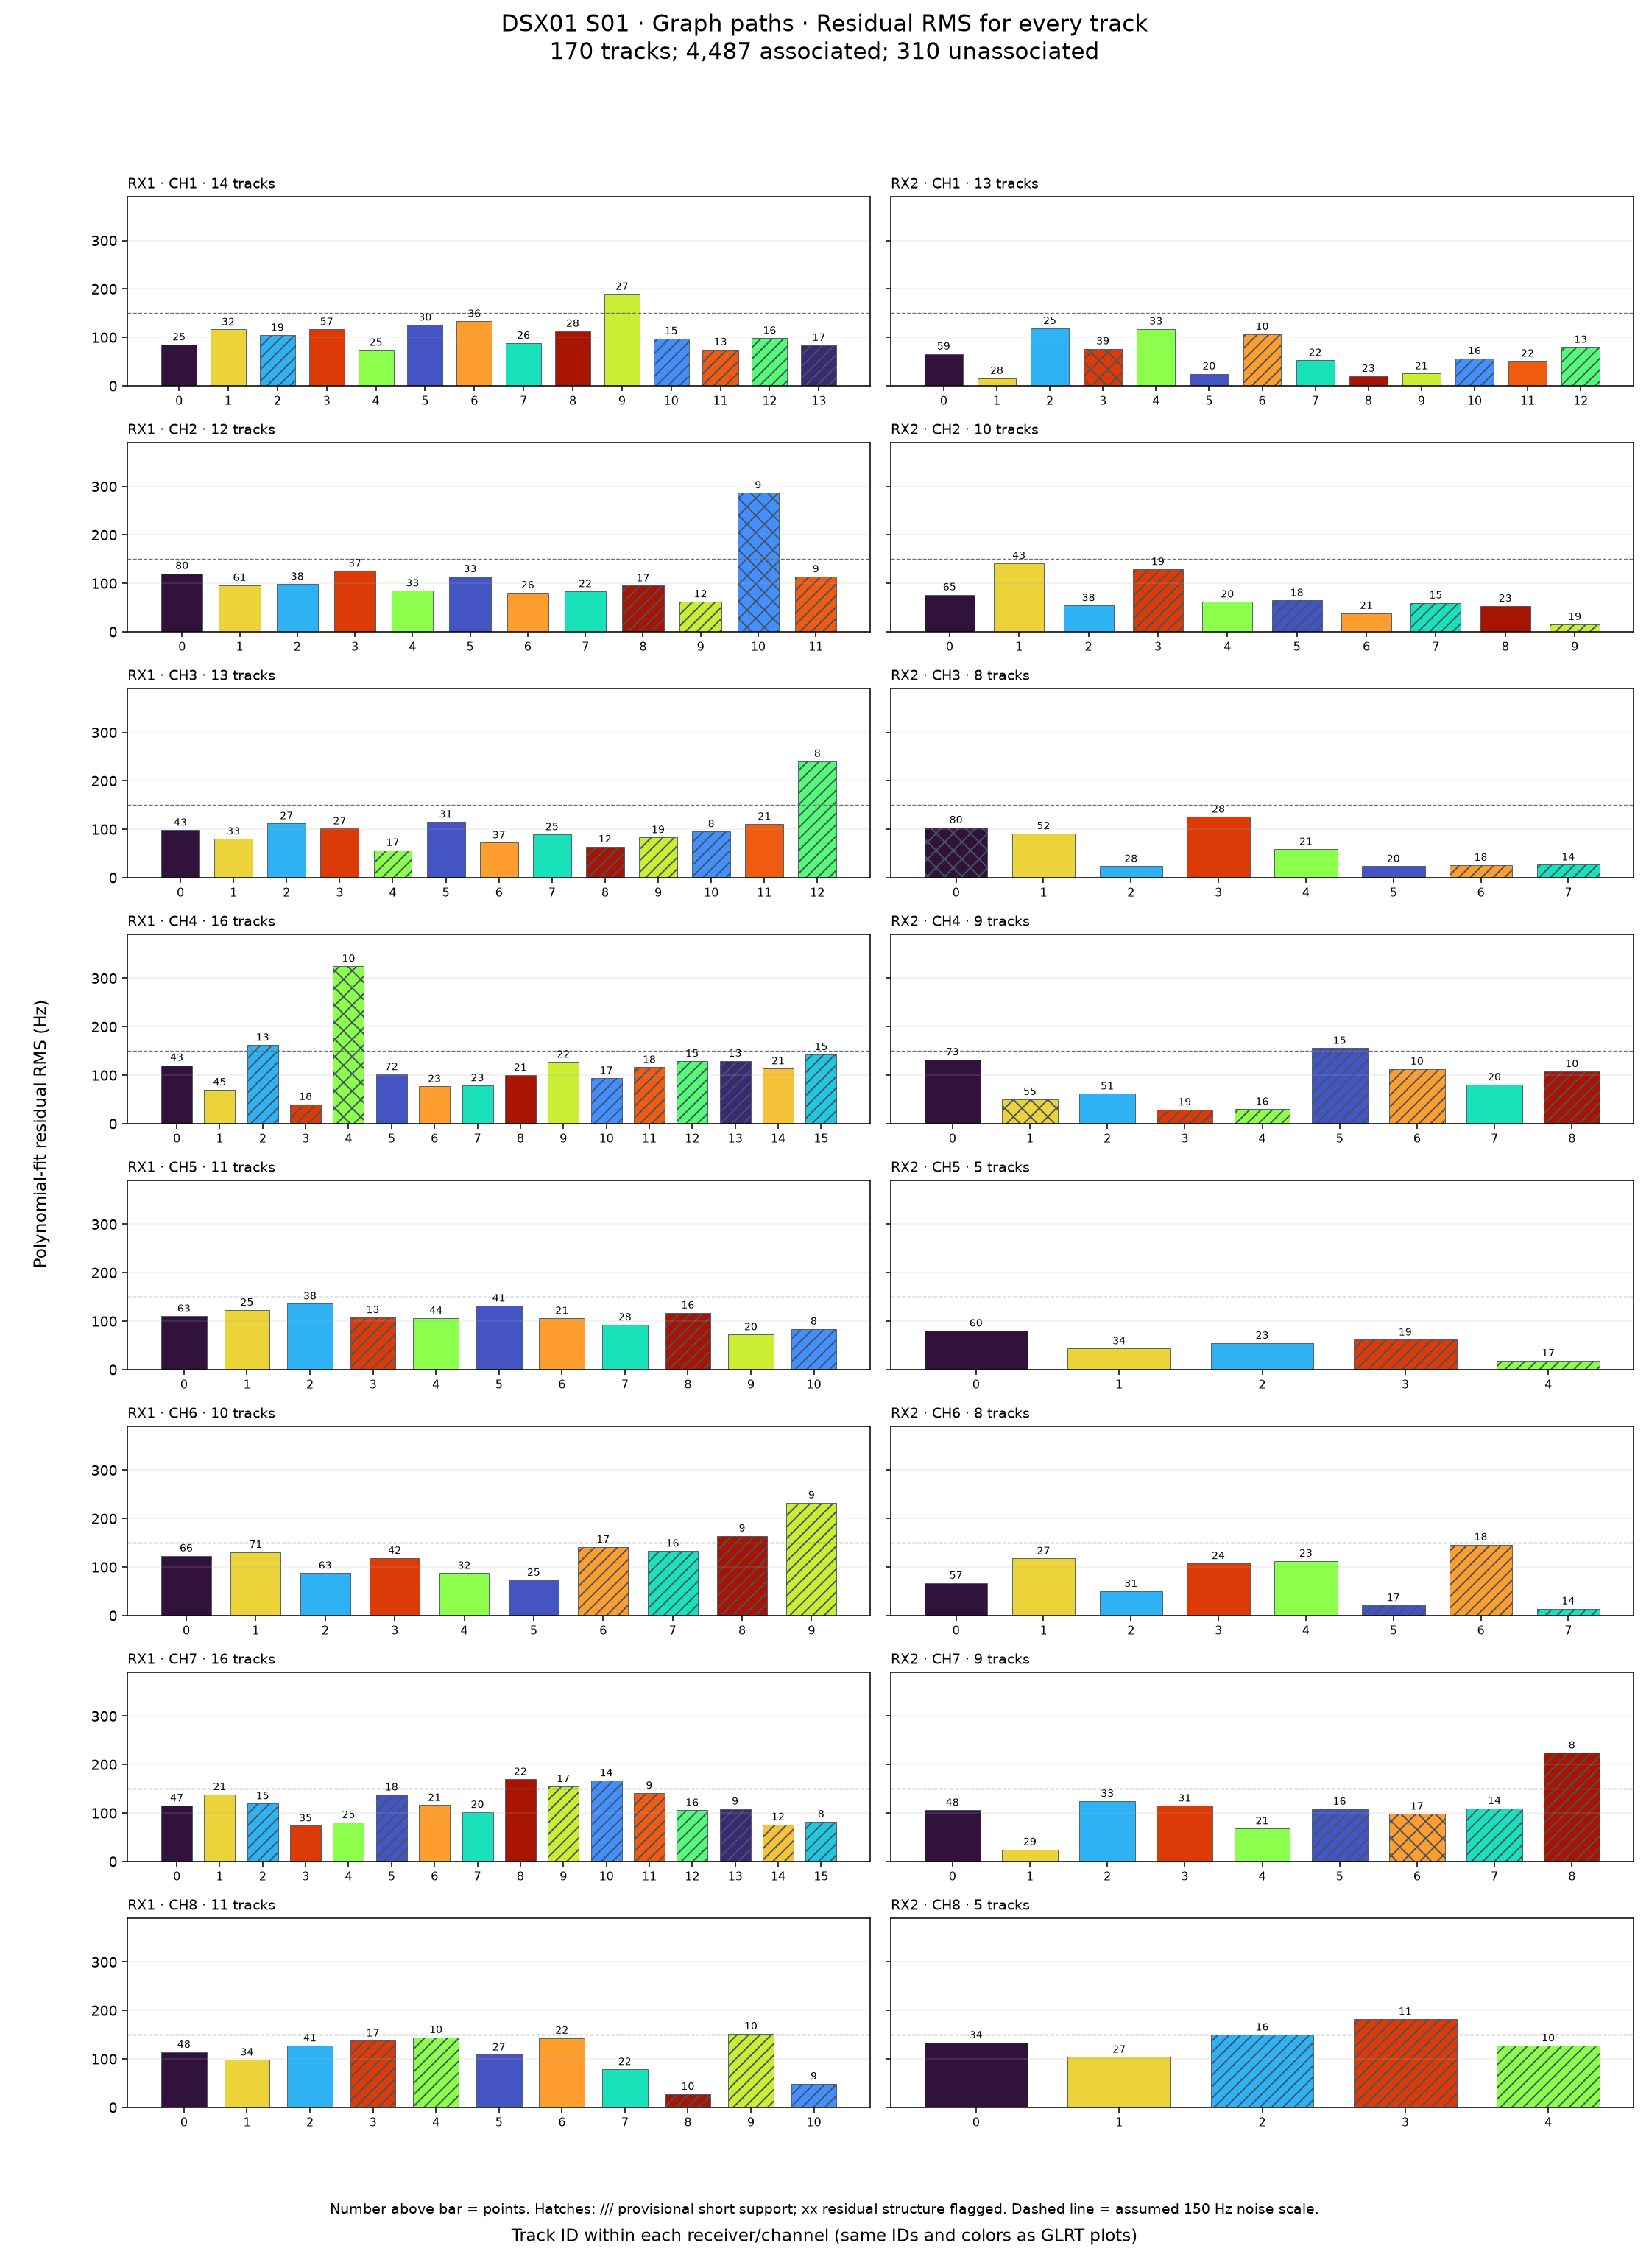

Values plotted in this chart, from the file beside it:
method, receiver, channel, track_id, track_key, points, pieces, max_degree, start_s, end_s, rms_hz, mean_residual_hz, maximum_absolute_residual_hz, quality_status, recovery_stage
graph, 1, 1, 0, RX1-CH1-T000, 25, 1, 3, 74.52, 92.98, 84.95, -2.139677235390991e-10, 189.7, no_structure_detected, original
graph, 1, 1, 1, RX1-CH1-T001, 32, 1, 3, 151.2, 184.5, 116.3, 5.466915808938211e-11, 366.8, no_structure_detected, original
graph, 1, 1, 2, RX1-CH1-T002, 19, 1, 2, 180.3, 193.1, 104.7, -2.255546860396862e-10, 179.1, insufficient_support, original
graph, 1, 1, 3, RX1-CH1-T003, 57, 1, 3, 210.8, 254.1, 116.5, -1.5062508745151655e-11, 283.4, no_structure_detected, original
graph, 1, 1, 4, RX1-CH1-T004, 25, 1, 3, 20.94, 43.3, 74, 4.9913069233298304e-11, 178.9, no_structure_detected, original
graph, 1, 1, 5, RX1-CH1-T005, 30, 1, 2, 52.53, 73.1, 125.7, 7.033425693710645e-12, 316.7, no_structure_detected, original
graph, 1, 1, 6, RX1-CH1-T006, 36, 1, 3, 256.2, 284.3, 133.5, 1.1616268440977567e-10, 297.8, no_structure_detected, original
graph, 1, 1, 7, RX1-CH1-T007, 26, 1, 3, 194.5, 224.6, 88.47, -1.6692725834078514e-10, 241.7, no_structure_detected, original
graph, 1, 1, 8, RX1-CH1-T008, 28, 1, 2, 0.7181, 26.98, 113.1, -3.1182675489357538e-12, 221.8, no_structure_detected, original
graph, 1, 1, 9, RX1-CH1-T009, 27, 1, 4, 134.5, 168.9, 189.2, -6.662890815210563e-11, 407.7, no_structure_detected, original
graph, 1, 1, 10, RX1-CH1-T010, 15, 1, 2, 284.6, 298.8, 97.88, 1.241763432820638e-10, 189.8, insufficient_support, original
graph, 1, 1, 11, RX1-CH1-T011, 13, 1, 1, 44.37, 53.24, 74.95, 7.23398093564006e-11, 125.5, insufficient_support, original
graph, 1, 1, 12, RX1-CH1-T012, 16, 1, 2, 90.85, 102.9, 98.74, 3.728928277269006e-10, 252.3, insufficient_support, original
graph, 1, 1, 13, RX1-CH1-T013, 17, 1, 2, 120.3, 138.4, 84.18, -2.2255870349266948e-11, 148.8, insufficient_support, original
graph, 1, 2, 0, RX1-CH2-T000, 80, 1, 4, 240.3, 298.9, 120.7, 8.731149137020111e-11, 298, no_structure_detected, original
graph, 1, 2, 1, RX1-CH2-T001, 61, 1, 4, 120.3, 162.9, 96.35, 1.529143878915271e-10, 299.2, no_structure_detected, original
graph, 1, 2, 2, RX1-CH2-T002, 38, 1, 3, 40.5, 73.14, 98.57, 9.420450384679594e-11, 246.9, no_structure_detected, original
graph, 1, 2, 3, RX1-CH2-T003, 37, 1, 2, 166.5, 194.2, 125.7, 1.474856273145289e-11, 258.3, no_structure_detected, original
graph, 1, 2, 4, RX1-CH2-T004, 33, 1, 2, 90.53, 116.4, 84.75, 1.6271687028082934e-10, 187.2, no_structure_detected, original
graph, 1, 2, 5, RX1-CH2-T005, 33, 1, 3, 0.4085, 41.22, 114.1, -2.381222491914576e-11, 227.4, no_structure_detected, original
graph, 1, 2, 6, RX1-CH2-T006, 26, 1, 2, 219, 238.9, 80.8, -2.4206551293341014e-11, 151.5, no_structure_detected, original
graph, 1, 2, 7, RX1-CH2-T007, 22, 1, 1, 74.57, 89.11, 83.28, -3.8033414801413364e-11, 174.5, no_structure_detected, original
graph, 1, 2, 8, RX1-CH2-T008, 17, 1, 1, 210.1, 222.2, 95.19, -2.963882734012954e-11, 185.7, insufficient_support, original
graph, 1, 2, 9, RX1-CH2-T009, 12, 1, 2, 194.5, 208.4, 62.32, 8.124819335838158e-11, 126.3, insufficient_support, original
graph, 1, 2, 10, RX1-CH2-T010, 9, 1, 1, 26.66, 39.08, 287, 4.850638409455617e-12, 447, structure_flagged, original
graph, 1, 2, 11, RX1-CH2-T011, 9, 1, 1, 108.6, 118.9, 113.8, 3.395446886618932e-11, 211.1, insufficient_support, original
graph, 1, 3, 0, RX1-CH3-T000, 43, 1, 4, 224.7, 276.9, 98.31, -6.091499397921008e-12, 257.2, no_structure_detected, original
graph, 1, 3, 1, RX1-CH3-T001, 33, 1, 4, 224.4, 282.2, 80.19, -1.7638685125293154e-12, 207.5, no_structure_detected, original
graph, 1, 3, 2, RX1-CH3-T002, 27, 1, 4, 150.5, 178.6, 111.9, -1.0307606620093187e-11, 312, no_structure_detected, original
graph, 1, 3, 3, RX1-CH3-T003, 27, 1, 4, 164.7, 208.8, 101.2, -2.233988467465948e-10, 192.5, no_structure_detected, original
graph, 1, 3, 4, RX1-CH3-T004, 17, 1, 3, 172.2, 198.5, 56.89, -1.6606303260606878e-10, 113.1, insufficient_support, original
graph, 1, 3, 5, RX1-CH3-T005, 31, 1, 3, 60.42, 89.16, 115.2, -4.664827663932116e-11, 256.8, no_structure_detected, original
graph, 1, 3, 6, RX1-CH3-T006, 37, 1, 3, 14.65, 49.07, 72.33, 2.4010660126805305e-10, 229.2, no_structure_detected, original
graph, 1, 3, 7, RX1-CH3-T007, 25, 1, 3, 34.51, 59, 89.23, -1.5133991837501526e-11, 194.2, no_structure_detected, original
graph, 1, 3, 8, RX1-CH3-T008, 12, 1, 2, 74.61, 88.81, 64.18, 6.912159733474255e-11, 139.5, insufficient_support, original
graph, 1, 3, 9, RX1-CH3-T009, 19, 1, 2, 90.58, 103, 83.29, -4.809790928112833e-10, 218.3, insufficient_support, original
graph, 1, 3, 10, RX1-CH3-T010, 8, 1, 1, 276.2, 282.9, 95.48, 1.8189894035458565e-11, 171.3, insufficient_support, original
graph, 1, 3, 11, RX1-CH3-T011, 21, 1, 2, 284.7, 298.9, 110.8, -3.125197032377833e-10, 322.2, no_structure_detected, same_method
graph, 1, 3, 12, RX1-CH3-T012, 8, 1, 1, 210.2, 220.5, 240.7, 3.019522409886122e-10, 427.6, insufficient_support, quadratic_strict
graph, 1, 4, 0, RX1-CH4-T000, 43, 1, 3, 0.497, 29.24, 120.7, 6.7545844886322e-11, 297.1, no_structure_detected, original
graph, 1, 4, 1, RX1-CH4-T001, 45, 1, 4, 32.78, 92.75, 69.68, -2.867939959590634e-11, 213.5, no_structure_detected, original
graph, 1, 4, 2, RX1-CH4-T002, 13, 1, 2, 34.56, 63.3, 162.3, -1.5503386608683145e-10, 298.5, insufficient_support, original
graph, 1, 4, 3, RX1-CH4-T003, 18, 1, 3, 42.72, 76.78, 40.03, -2.61732364176876e-10, 88.03, insufficient_support, original
graph, 1, 4, 4, RX1-CH4-T004, 10, 1, 1, 90.62, 102.7, 325.1, 1.57160684466362e-10, 432.7, structure_flagged, original
graph, 1, 4, 5, RX1-CH4-T005, 72, 1, 4, 224.4, 274.8, 101.7, -3.799666754073567e-11, 295.8, no_structure_detected, original
graph, 1, 4, 6, RX1-CH4-T006, 23, 1, 2, 104.5, 119, 76.82, -1.5817299161268316e-11, 171.4, no_structure_detected, original
graph, 1, 4, 7, RX1-CH4-T007, 23, 1, 2, 120.4, 136.4, 78.83, -3.9226901919945426e-11, 189.3, no_structure_detected, original
graph, 1, 4, 8, RX1-CH4-T008, 21, 1, 2, 210.2, 223, 100.1, -1.594430830750969e-10, 271.6, no_structure_detected, original
graph, 1, 4, 9, RX1-CH4-T009, 22, 1, 2, 182.9, 208.4, 127.4, -1.7528443343260072e-11, 292.8, no_structure_detected, original
graph, 1, 4, 10, RX1-CH4-T010, 17, 1, 2, 150.2, 163, 93.81, -5.264369332615067e-11, 184.3, insufficient_support, original
graph, 1, 4, 11, RX1-CH4-T011, 18, 1, 2, 136.8, 149.2, 116.5, -1.2935035758548312e-11, 268.8, insufficient_support, original
graph, 1, 4, 12, RX1-CH4-T012, 15, 1, 1, 180.4, 192.5, 129, 1.255709018247823e-10, 282.7, insufficient_support, original
graph, 1, 4, 13, RX1-CH4-T013, 13, 1, 2, 272.7, 284, 129.4, 8.451304613397671e-11, 249.6, insufficient_support, original
graph, 1, 4, 14, RX1-CH4-T014, 21, 1, 2, 284.4, 299, 113.7, -1.6180343837255523e-10, 242.2, no_structure_detected, original
graph, 1, 4, 15, RX1-CH4-T015, 15, 1, 2, 76.43, 103, 142.8, -1.2078089639544488e-10, 283.5, insufficient_support, same_method
graph, 1, 5, 0, RX1-CH5-T000, 63, 1, 3, 0.1876, 49.86, 110.4, 8.829316819116236e-11, 312.3, no_structure_detected, original
graph, 1, 5, 1, RX1-CH5-T001, 25, 1, 3, 165.2, 191.5, 123.1, 4.2491592466831206e-11, 416.4, no_structure_detected, original
graph, 1, 5, 2, RX1-CH5-T002, 38, 1, 4, 195.4, 235.1, 136.2, 2.4745436109553433e-10, 321.7, no_structure_detected, original
graph, 1, 5, 3, RX1-CH5-T003, 13, 1, 2, 180.1, 193.2, 107.8, -4.11371449724986e-11, 259.8, insufficient_support, original
graph, 1, 5, 4, RX1-CH5-T004, 44, 1, 4, 75.41, 104.2, 106.1, 4.712836181914265e-11, 277.7, no_structure_detected, original
... 110 more rows
